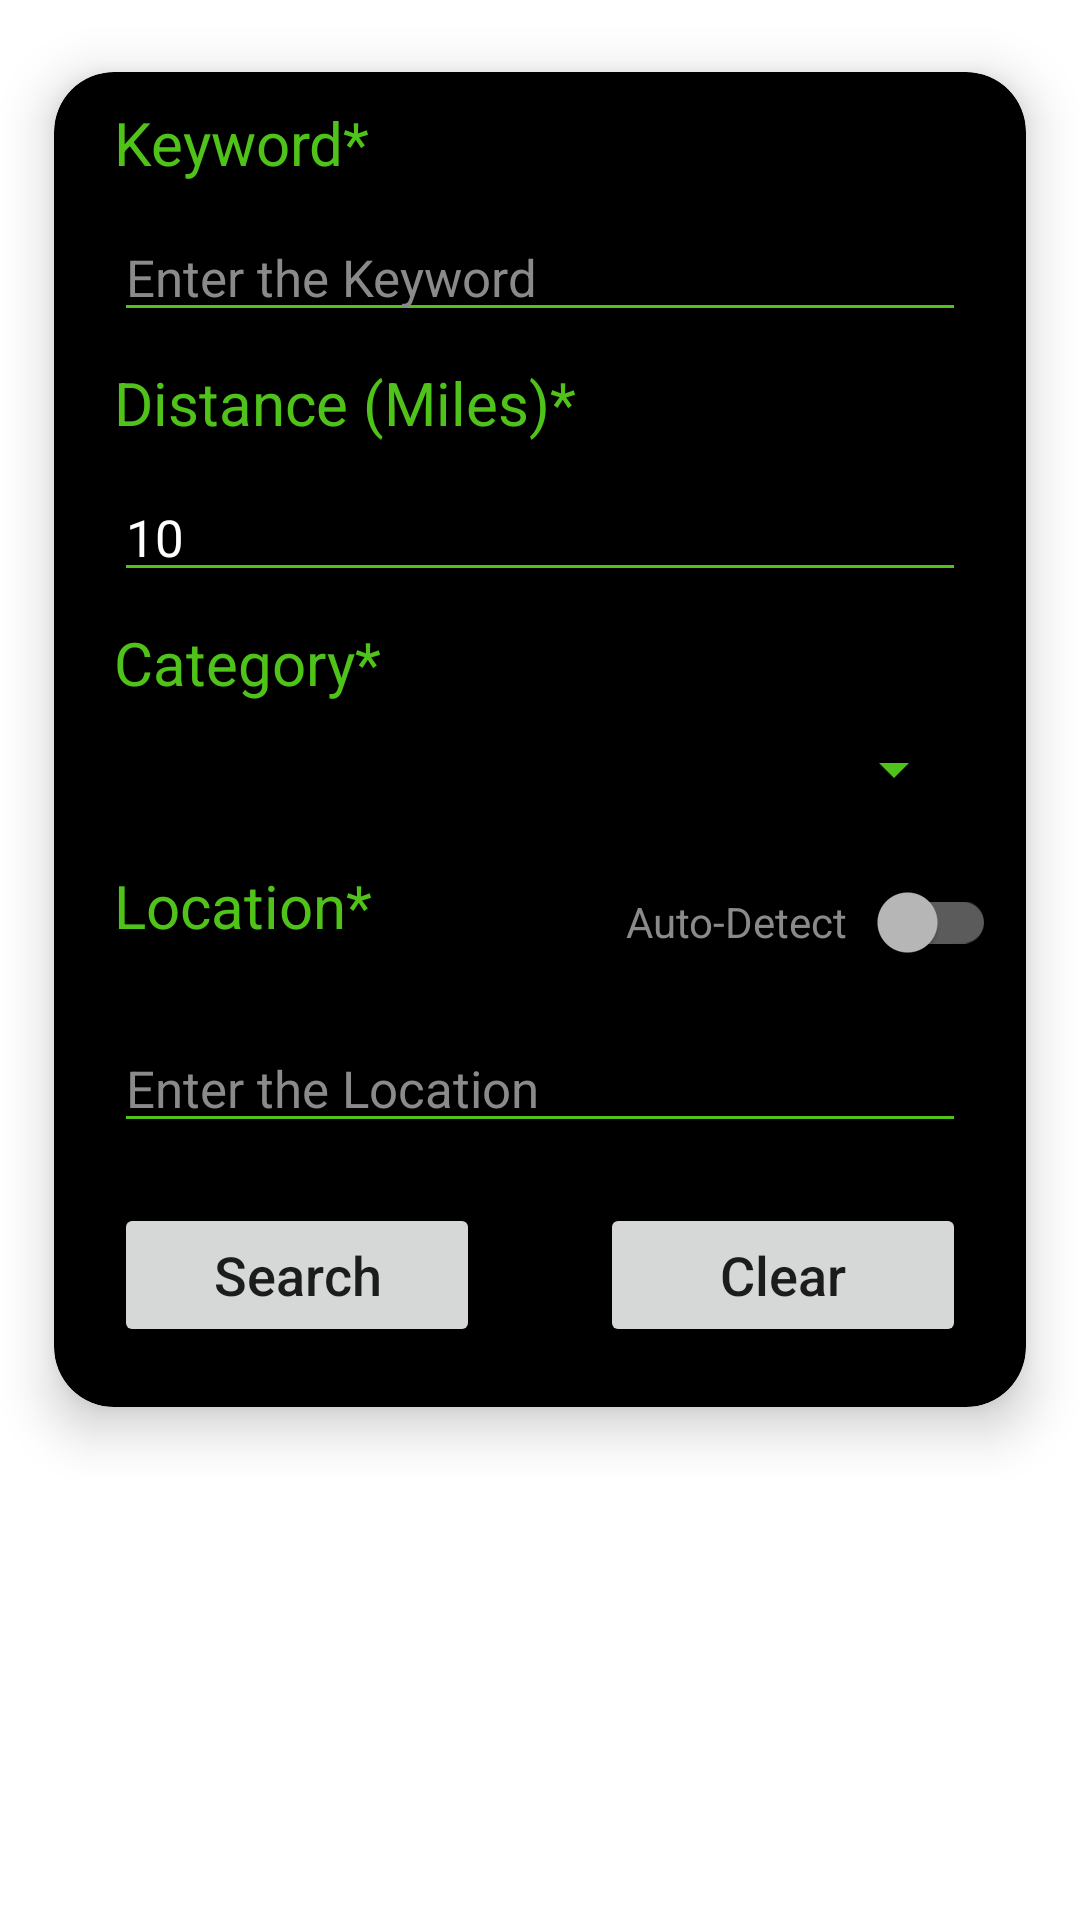

Here is an Android app screen rendered from its layout file. Give the layout XML and the strings, colors and styles it references.
<!-- AndroidManifest.xml: application theme Theme.EventFinder -->
<!-- res/layout/fragment_search.xml -->
<?xml version="1.0" encoding="utf-8"?>
<RelativeLayout
    xmlns:android="http://schemas.android.com/apk/res/android"
    xmlns:tools="http://schemas.android.com/tools"
    android:layout_width="match_parent"
    android:layout_height="match_parent"
    android:windowSoftInputMode="adjustResize"
    xmlns:app="http://schemas.android.com/apk/res-auto"
    tools:context=".Fragment.SearchFragment">

    <androidx.core.widget.NestedScrollView
        android:layout_width="match_parent"
        android:layout_height="wrap_content">

        <androidx.cardview.widget.CardView
            android:id="@+id/cardView"
            android:layout_width="match_parent"
            android:layout_height="wrap_content"
            android:layout_centerVertical="true"
            app:cardElevation="10dp"
            app:cardCornerRadius="20dp"
            app:cardBackgroundColor="@color/black"
            app:cardMaxElevation="12dp"
            app:cardPreventCornerOverlap="true"
            app:cardUseCompatPadding="true">

            <LinearLayout
                android:layout_width="match_parent"
                android:layout_height="wrap_content"
                android:orientation="vertical">

                <TextView
                    android:layout_width="match_parent"
                    android:layout_height="wrap_content"
                    android:text="Keyword*"
                    android:layout_gravity="start"
                    android:layout_marginTop="10dp"
                    android:layout_marginStart="20dp"
                    android:textSize="20sp"
                    android:textColor="@color/toolbar_text" />

                <AutoCompleteTextView
                    android:id="@+id/keyword"
                    android:layout_width="match_parent"
                    android:layout_height="wrap_content"
                    android:hint="Enter the Keyword"
                    android:layout_marginTop="10dp"
                    android:layout_marginStart="20dp"
                    android:layout_marginEnd="20dp"
                    android:textColor="@color/white"
                    android:textColorHint="@color/text_color"
                    android:textSize="17sp"
                    android:imeOptions="actionDone"
                    android:backgroundTint="@color/toolbar_text"
                    android:inputType="text"/>

                
                
                
                
                
                
                
                
                
                
                
                
                

                <TextView
                    android:layout_width="match_parent"
                    android:layout_height="wrap_content"
                    android:text="Distance (Miles)*"
                    android:layout_gravity="start"
                    android:layout_marginTop="10dp"
                    android:layout_marginStart="20dp"
                    android:textSize="20sp"
                    android:textColor="@color/toolbar_text" />

                <EditText
                    android:id="@+id/distance"
                    android:layout_width="match_parent"
                    android:layout_height="wrap_content"
                    android:layout_marginTop="10dp"
                    android:text="10"
                    android:layout_marginStart="20dp"
                    android:layout_marginEnd="20dp"
                    android:textColor="@color/white"
                    android:textSize="17sp"
                    android:backgroundTint="@color/toolbar_text"
                    android:inputType="number"
                    android:imeOptions="actionDone"/>

                <TextView
                    android:layout_width="match_parent"
                    android:layout_height="wrap_content"
                    android:text="Category*"
                    android:layout_gravity="start"
                    android:layout_marginTop="10dp"
                    android:layout_marginStart="20dp"
                    android:textSize="20sp"
                    android:textColor="@color/toolbar_text" />

                <Spinner
                    android:id="@+id/spinner"
                    android:layout_width="match_parent"
                    android:layout_height="wrap_content"
                    android:layout_gravity="start"
                    android:layout_marginTop="10dp"
                    android:layout_marginStart="15dp"
                    android:layout_marginEnd="20dp"
                    android:popupBackground="@color/tab_layout_bg"
                    android:backgroundTint="@color/toolbar_text"
                    />

                <RelativeLayout
                    android:layout_width="match_parent"
                    android:layout_height="wrap_content"
                    android:layout_marginTop="10dp">

                    <TextView
                        android:layout_width="wrap_content"
                        android:layout_height="wrap_content"
                        android:text="Location*"
                        android:layout_alignParentStart="true"
                        android:layout_marginTop="10dp"
                        android:layout_marginStart="20dp"
                        android:textSize="20sp"
                        android:textColor="@color/toolbar_text" />

                    <androidx.appcompat.widget.SwitchCompat
                        android:id="@+id/categorySwitch"
                        android:layout_width="wrap_content"
                        android:layout_height="wrap_content"
                        android:layout_alignParentEnd="true"
                        android:layout_gravity="end"
                        android:layout_marginEnd="10dp"
                        android:layout_marginTop="5dp"
                        android:text="Auto-Detect   "
                        app:thumbTint="@color/switch_thumb"
                        app:trackTint="@color/switch_track"
                        android:textColor="@color/text_color"/>

                </RelativeLayout>

                <EditText
                    android:id="@+id/location"
                    android:layout_width="match_parent"
                    android:layout_height="wrap_content"
                    android:hint="Enter the Location"
                    android:layout_marginTop="10dp"
                    android:layout_marginStart="20dp"
                    android:layout_marginEnd="20dp"
                    android:layout_marginBottom="10dp"
                    android:textColor="@color/white"
                    android:textColorHint="@color/text_color"
                    android:textSize="17sp"
                    android:backgroundTint="@color/toolbar_text"
                    android:inputType="text"
                    android:imeOptions="actionDone"/>

                <LinearLayout
                    android:layout_width="match_parent"
                    android:layout_height="wrap_content"
                    android:layout_gravity="center"
                    android:layout_marginTop="10dp"
                    android:layout_marginBottom="20dp">

                    <Button
                        android:id="@+id/search"
                        android:layout_width="wrap_content"
                        android:layout_height="wrap_content"
                        android:layout_weight="1"
                        android:text="Search"
                        android:textSize="18sp"
                        android:textAllCaps="false"
                        android:layout_marginStart="20dp"
                        android:layout_marginEnd="20dp" />

                    <Button
                        android:id="@+id/clear"
                        android:layout_marginStart="20dp"
                        android:layout_marginEnd="20dp"
                        android:layout_width="wrap_content"
                        android:layout_height="wrap_content"
                        android:layout_weight="1"
                        android:textAllCaps="false"
                        android:text="Clear"
                        android:textSize="18sp"
                        />

                </LinearLayout>

            </LinearLayout>

        </androidx.cardview.widget.CardView>

    </androidx.core.widget.NestedScrollView>

</RelativeLayout>
<!-- resources referenced by this layout -->
<resources>
  <color name="black">#FF000000</color>
  <color name="switch_thumb">#bababa</color>
  <color name="switch_track">#5b5b5b</color>
  <color name="tab_layout_bg">#121212</color>
  <color name="text_color">#8a8a8a</color>
  <color name="toolbar_text">#50c31b</color>
  <color name="white">#FFFFFFFF</color>
  <style name="Theme.EventFinder" parent="Theme.MaterialComponents.DayNight.NoActionBar">
          
          <item name="colorPrimary">@color/purple_500</item>
          <item name="colorPrimaryVariant">@color/purple_700</item>
          <item name="colorOnPrimary">@color/white</item>
          
          <item name="colorSecondary">@color/teal_200</item>
          <item name="colorSecondaryVariant">@color/teal_700</item>
          <item name="colorOnSecondary">@color/black</item>
          
          <item name="android:statusBarColor">?attr/colorPrimaryVariant</item>
          
      </style>
  <color name="purple_500">#FF6200EE</color>
  <color name="purple_700">#FF3700B3</color>
  <color name="teal_200">#FF03DAC5</color>
  <color name="teal_700">#FF018786</color>
</resources>
